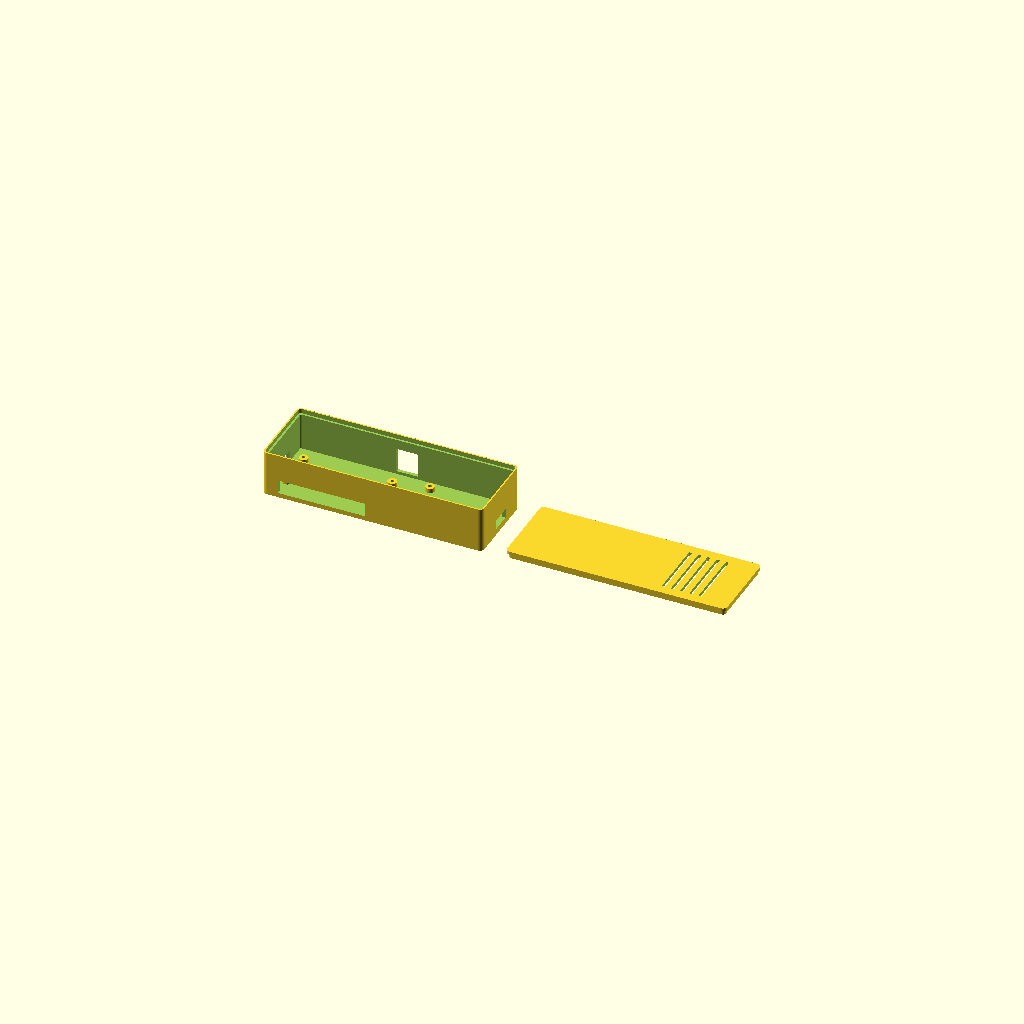
Cell 1 — every parameter at its default value.
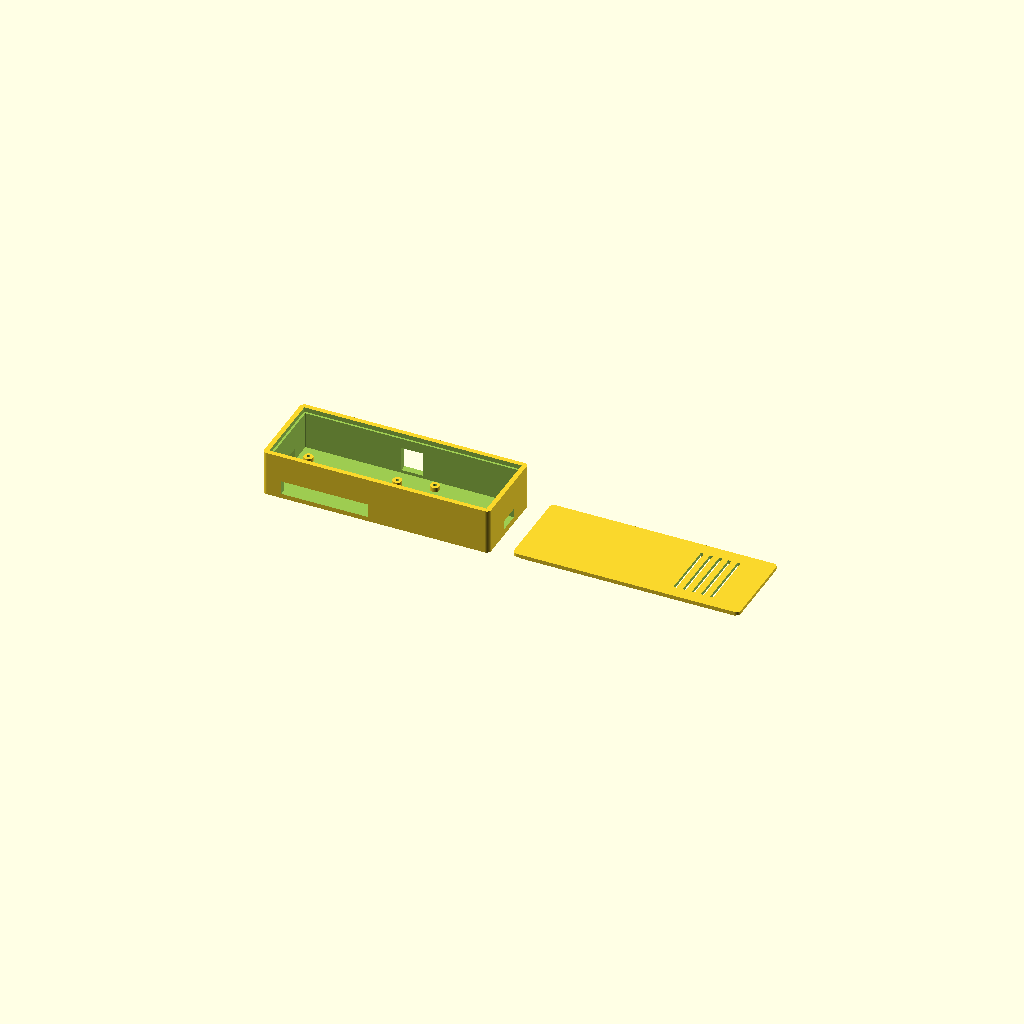
Cell 2 — wall set to 4.4, the other parameters unchanged.
All cells are drawn from one camera (rotation 55°, 0°, 25°, orthographic, colour scheme Cornfield), so only the parameter changes between them.
OpenSCAD source file projects/august-unifi-door-monitor/hardware/enclosure/enclosure.scad:
// ============================================================================
// August <-> UniFi Door Monitor — Pi Zero W + 2-Channel Relay Enclosure
// ----------------------------------------------------------------------------
// Parametric OpenSCAD model for a snap/friction-fit project box that houses:
//   - a Raspberry Pi Zero W (mounted on standoffs, port side facing one end wall)
//   - a 2-channel opto-isolated relay module (e.g. SunFounder B00E0NTPP4)
//
// Render/export:
//   openscad -o base.stl -D 'part="base"' enclosure.scad
//   openscad -o lid.stl  -D 'part="lid"'  enclosure.scad
// Or open in the OpenSCAD GUI and use the `part` variable below / F5 preview.
//
// IMPORTANT — verify before printing:
//   Pi Zero W board outline + mounting-hole spacing are taken from the official
//   Raspberry Pi Foundation mechanical drawing (RPI-ZERO-V1_2) and can be
//   trusted as-is. The relay module's exact hole spacing (varies slightly
//   between hardware batches) and the Pi's port-cutout positions (not
//   dimensioned in that drawing) are still best-effort — print the base only
//   first, test-fit your actual hardware, then adjust and reprint. See
//   ../../docs/enclosure.md for the recommended print-test-adjust workflow.
// ============================================================================

part = "both"; // "base", "lid", or "both" (both = side-by-side preview/render)

// ---- General fit tolerances -------------------------------------------------
wall            = 2.2;   // outer wall thickness
floor_t         = 2.2;   // floor thickness
lid_t           = 2.2;   // lid plate thickness
fit_clearance   = 0.25;  // general FDM clearance between mating parts
lip_depth       = 3.0;   // depth of the lid's friction-fit skirt
lip_gap         = 1.3;   // wall material removed at the top step for the lid skirt
corner_r        = 3.0;   // outer corner rounding radius

// ---- Raspberry Pi Zero W -----------------------------------------------------
// Board outline + mounting holes verified against the official Raspberry Pi
// Foundation mechanical drawing (RPI-ZERO-V1_2, Mike Stimson/James Adams,
// 23/09/2015): https://github.com/ikorb/raspi-documentation/blob/master/hardware/raspberrypi/mechanical/Raspberry-Pi-Zero-V1.2-Mechanical.pdf
// Board: 65 x 30mm, corner radius 3.0mm. 4x M2.5 holes drilled to dia 2.75mm
// +/-0.05mm, each inset 3.5mm from its nearest edge in both X and Y (giving
// 58mm x 23mm hole-to-hole spacing). Pi Zero W shares this same PCB outline.
pi_len          = 65;    // board length (mm), along the port edge
pi_wid          = 30;    // board width (mm)
pi_standoff_h   = 3.0;   // standoff height under the board (clears bottom-side solder)
pi_hole_d       = 2.1;   // M2.5 pilot hole: tap it, or drive a self-tapping screw (board hole is dia 2.75mm)
pi_hole_inset_x = 3.5;   // hole center inset from short edges (per official drawing)
pi_hole_inset_y = 3.5;   // hole center inset from long edges (per official drawing)
pi_zone_pad     = 4;     // clearance around the Pi footprint inside the case

// Port cutout on the Pi's port-side edge (mini HDMI + 2x micro-USB: OTG/data
// and PWR IN). On the real board these three connectors run along one LONG
// (65mm) edge of the Pi — NOT a short edge — and Raspberry Pi has never
// published an official mechanical drawing with exact connector positions
// (only the board outline + mounting holes are documented, see note above).
// Rather than guess three precise per-connector windows and risk them being
// wrong for your exact board revision, this cuts ONE generous continuous
// slot spanning the whole connector cluster — the common, print-forgiving
// approach used by most Pi Zero enclosures. See docs/enclosure.md.
pi_port_slot_x0  = 4;                    // slot start, from the Pi board's left edge (mm)
pi_port_slot_x1  = 61;                   // slot end, from the Pi board's left edge (mm)
pi_port_slot_h   = 9;                    // slot height (mm) — clears HDMI + both micro-USB bodies
pi_port_slot_zlo = pi_standoff_h;        // slot bottom Z, right at the board's top surface

// microSD card slot, on the SHORT (30mm) end wall opposite the wire/relay
// side. Sizing/placement cross-checked against a real-world reference case
// (Printables model 106295, "Raspberry Pi Zero Case/Zero W Case/Zero 2 W
// Case") by ray-casting its STL: that case cuts one generous slot roughly
// centered on the short wall, ~55% of the board width, positioned low
// (starting near the case floor and extending a bit above board height) —
// consistent with the Zero's microSD holder sitting on the *underside* of
// the PCB near that edge. As with the port slot, this uses one forgiving
// cutout rather than a precisely-dimensioned window.
pi_sd_slot_w   = 16;              // slot width (mm), centered on the board's short edge
pi_sd_slot_h   = pi_standoff_h + 5; // slot height (mm): from the floor up past board level
pi_sd_slot_zlo = floor_t;         // slot bottom Z, right at the case floor

// ---- 2-Channel Relay Module (e.g. SunFounder, ~50.5 x 38.5 x 18.5mm) --------
relay_len         = 50.5;
relay_wid         = 38.5;
relay_height      = 18.5;  // tallest point above its own PCB underside
relay_standoff_h  = 3.0;
relay_hole_d      = 2.5;   // M3 pilot hole: tap it, or drive a self-tapping screw (board holes ~3.1mm)
relay_hole_inset  = 3.0;   // hole center inset from each edge (approx — verify)
relay_zone_pad    = 4;

// Wire exit slot for the 4 dry-contact leads (DPS +/-, AUX +/-) leaving the case
wire_slot_w = 14;
wire_slot_h = 6;

// Back-wall opening (sensor lead exit + lid finger access)
back_slot_w = 14;
back_slot_h = 16;

// ---- Layout: Pi zone | wire channel | Relay zone, side by side -------------
gap_between_zones = 8;

pi_zone_w    = pi_len + 2*pi_zone_pad;
pi_zone_d    = pi_wid + 2*pi_zone_pad;
relay_zone_w = relay_len + 2*relay_zone_pad;
relay_zone_d = relay_wid + 2*relay_zone_pad;

inner_w = pi_zone_w + gap_between_zones + relay_zone_w;
inner_d = max(pi_zone_d, relay_zone_d);

outer_w = inner_w + 2*wall;
outer_d = inner_d + 2*wall;

// Case wall height: clear the tallest component (relay module) plus its
// standoff, plus headroom for wiring looped above it.
inner_h  = relay_standoff_h + relay_height + 6;
wall_h   = inner_h + floor_t;

// ============================================================================
// Helpers
// ============================================================================

module rounded_rect(w, d, r) {
  hull() {
    for (x = [r, w - r])
      for (y = [r, d - r])
        translate([x, y, 0]) circle(r = r, $fn = 48);
  }
}

// Standoff mounting holes are pilot holes sized to the standard ISO tap-drill
// diameter (M2.5 -> 2.05mm, M3 -> 2.5mm), rather than modeled threads: FDM
// can't reproduce 0.45-0.5mm pitch threads reliably. Cut threads with a tap,
// or just drive a self-tapping/thread-forming screw straight in. Printed holes
// usually come out slightly undersize, which only helps the screw bite.
// The pilot continues `pilot_floor_depth` into the floor for extra thread
// engagement (standoff height alone is only ~3mm).
pilot_floor_depth = 1.4;  // leaves floor_t - 1.4 = 0.8mm of solid floor below

module standoff(h, hole_d, outer_d = 6) {
  difference() {
    cylinder(h = h, d = outer_d, $fn = 32);
    translate([0, 0, -0.5]) cylinder(h = h + 1, d = hole_d, $fn = 24);
  }
}

// ============================================================================
// Base
// ============================================================================

module base() {
  pi_origin = [wall + pi_zone_pad, wall + (inner_d - pi_wid)/2];
  relay_origin = [wall + pi_zone_w + gap_between_zones + relay_zone_pad,
                   wall + (inner_d - relay_wid)/2];

  difference() {
    base_body(pi_origin, relay_origin);

    // Extend each standoff's pilot hole down into the floor
    for (dx = [pi_hole_inset_x, pi_len - pi_hole_inset_x])
      for (dy = [pi_hole_inset_y, pi_wid - pi_hole_inset_y])
        translate([pi_origin[0] + dx, pi_origin[1] + dy, floor_t - pilot_floor_depth])
          cylinder(h = pilot_floor_depth + 0.5, d = pi_hole_d, $fn = 24);
    for (dx = [relay_hole_inset, relay_len - relay_hole_inset])
      for (dy = [relay_hole_inset, relay_wid - relay_hole_inset])
        translate([relay_origin[0] + dx, relay_origin[1] + dy, floor_t - pilot_floor_depth])
          cylinder(h = pilot_floor_depth + 0.5, d = relay_hole_d, $fn = 24);
  }
}

module base_body(pi_origin, relay_origin) {
  difference() {
    union() {
      // Outer shell
      linear_extrude(height = wall_h)
        rounded_rect(outer_w, outer_d, corner_r);
    }

    // Hollow out interior, leaving `wall` thickness on the sides and
    // `floor_t` on the bottom.
    translate([wall, wall, floor_t])
      linear_extrude(height = wall_h)
        rounded_rect(inner_w, inner_d, max(corner_r - wall, 0.1));

    // Recessed step at the top of the walls so the lid's skirt seats flush.
    translate([wall - lip_gap, wall - lip_gap, wall_h - lip_depth])
      linear_extrude(height = lip_depth + 1)
        rounded_rect(inner_w + 2*lip_gap, inner_d + 2*lip_gap, max(corner_r - wall + lip_gap, 0.1));

    // --- Port cutout on the Pi's port-side wall (y = 0 face) ---
    // A single continuous slot spanning the mini HDMI + 2x micro-USB
    // connector cluster, positioned along the Pi's LONG (65mm) edge — see
    // the pi_port_slot_* comments above for why this isn't 3 separate
    // precisely-positioned windows.
    translate([pi_origin[0] + pi_port_slot_x0, -1, pi_port_slot_zlo])
      cube([pi_port_slot_x1 - pi_port_slot_x0, wall + 2, pi_port_slot_h]);

    // --- microSD card slot on the Pi's short end wall (x = 0 face) ---
    // Opposite end from the wire/relay side; see pi_sd_slot_* comments above.
    translate([-1, pi_origin[1] + (pi_wid - pi_sd_slot_w)/2, pi_sd_slot_zlo])
      cube([wall + 2, pi_sd_slot_w, pi_sd_slot_h]);

    // --- Wire exit slot on the relay end wall (x = outer_w face) ---
    translate([outer_w - wall - 1, wall + inner_d/2 - wire_slot_w/2, floor_t + 2])
      cube([wall + 2, wire_slot_w, wire_slot_h]);

    // --- Back-wall opening: optional door-sensor cross-check lead exit
    //     (see docs/wiring-diagram.md) + finger access for lifting the lid.
    //     Plain rectangle (flat bridged top) so it prints without supports.
    translate([wall + inner_w/2 - back_slot_w/2, outer_d - wall - 1, floor_t + 2])
      cube([back_slot_w, wall + 2, back_slot_h]);
  }

  // --- Pi Zero W standoffs ---
  for (dx = [pi_hole_inset_x, pi_len - pi_hole_inset_x])
    for (dy = [pi_hole_inset_y, pi_wid - pi_hole_inset_y])
      translate([pi_origin[0] + dx, pi_origin[1] + dy, floor_t])
        standoff(pi_standoff_h, pi_hole_d);

  // --- Relay module standoffs ---
  for (dx = [relay_hole_inset, relay_len - relay_hole_inset])
    for (dy = [relay_hole_inset, relay_wid - relay_hole_inset])
      translate([relay_origin[0] + dx, relay_origin[1] + dy, floor_t])
        standoff(relay_standoff_h, relay_hole_d);
}

// ============================================================================
// Lid
// ============================================================================

// Local Z convention for this module: z=0 is the tip of the skirt (the part
// that reaches deepest into the base's recess); the flat top plate sits above
// it, from z=lip_depth to z=lip_depth+lid_t. Keeping everything at z>=0 avoids
// negative-Z geometry, which some slicers mishandle.
module lid() {
  relay_center_x = wall + pi_zone_w + gap_between_zones + relay_zone_w/2;

  difference() {
    union() {
      // Downward friction-fit skirt that plugs into the base's recessed step
      translate([wall - lip_gap + fit_clearance, wall - lip_gap + fit_clearance, 0])
        linear_extrude(height = lip_depth)
          difference() {
            rounded_rect(inner_w + 2*lip_gap - 2*fit_clearance, inner_d + 2*lip_gap - 2*fit_clearance, max(corner_r - wall + lip_gap, 0.1));
            offset(delta = -1.6)
              rounded_rect(inner_w + 2*lip_gap - 2*fit_clearance, inner_d + 2*lip_gap - 2*fit_clearance, max(corner_r - wall + lip_gap, 0.1));
          }

      // Top plate, flush with the base's outer footprint, sitting on top of the skirt
      translate([0, 0, lip_depth])
        linear_extrude(height = lid_t)
          rounded_rect(outer_w, outer_d, corner_r);
    }

    // Ventilation slits over the relay's footprint (it's the one part that
    // gets faintly warm) — cut fully through the top plate.
    for (i = [-2, -1, 0, 1, 2])
      translate([relay_center_x + i*6 - 1, wall + 4, lip_depth - 0.5])
        cube([2, inner_d - 8, lid_t + 1]);
  }
}

// ============================================================================
// Render selection
// ============================================================================

if (part == "base") {
  base();
} else if (part == "lid") {
  lid();
} else {
  base();
  translate([outer_w + 15, 0, 0])
    lid();
}
Customizer parameters (derived from the source; name, type, default, range or options):
part: string, default "both"
wall: number, default 2.2
floor_t: number, default 2.2
lid_t: number, default 2.2
fit_clearance: number, default 0.25
lip_depth: number, default 3
lip_gap: number, default 1.3
corner_r: number, default 3
pi_len: number, default 65
pi_wid: number, default 30
pi_standoff_h: number, default 3
pi_hole_d: number, default 2.1
pi_hole_inset_x: number, default 3.5
pi_hole_inset_y: number, default 3.5
pi_zone_pad: number, default 4
pi_port_slot_x0: number, default 4
pi_port_slot_x1: number, default 61
pi_port_slot_h: number, default 9
pi_sd_slot_w: number, default 16
relay_len: number, default 50.5
relay_wid: number, default 38.5
relay_height: number, default 18.5
relay_standoff_h: number, default 3
relay_hole_d: number, default 2.5
relay_hole_inset: number, default 3
relay_zone_pad: number, default 4
wire_slot_w: number, default 14
wire_slot_h: number, default 6
back_slot_w: number, default 14
back_slot_h: number, default 16
gap_between_zones: number, default 8
